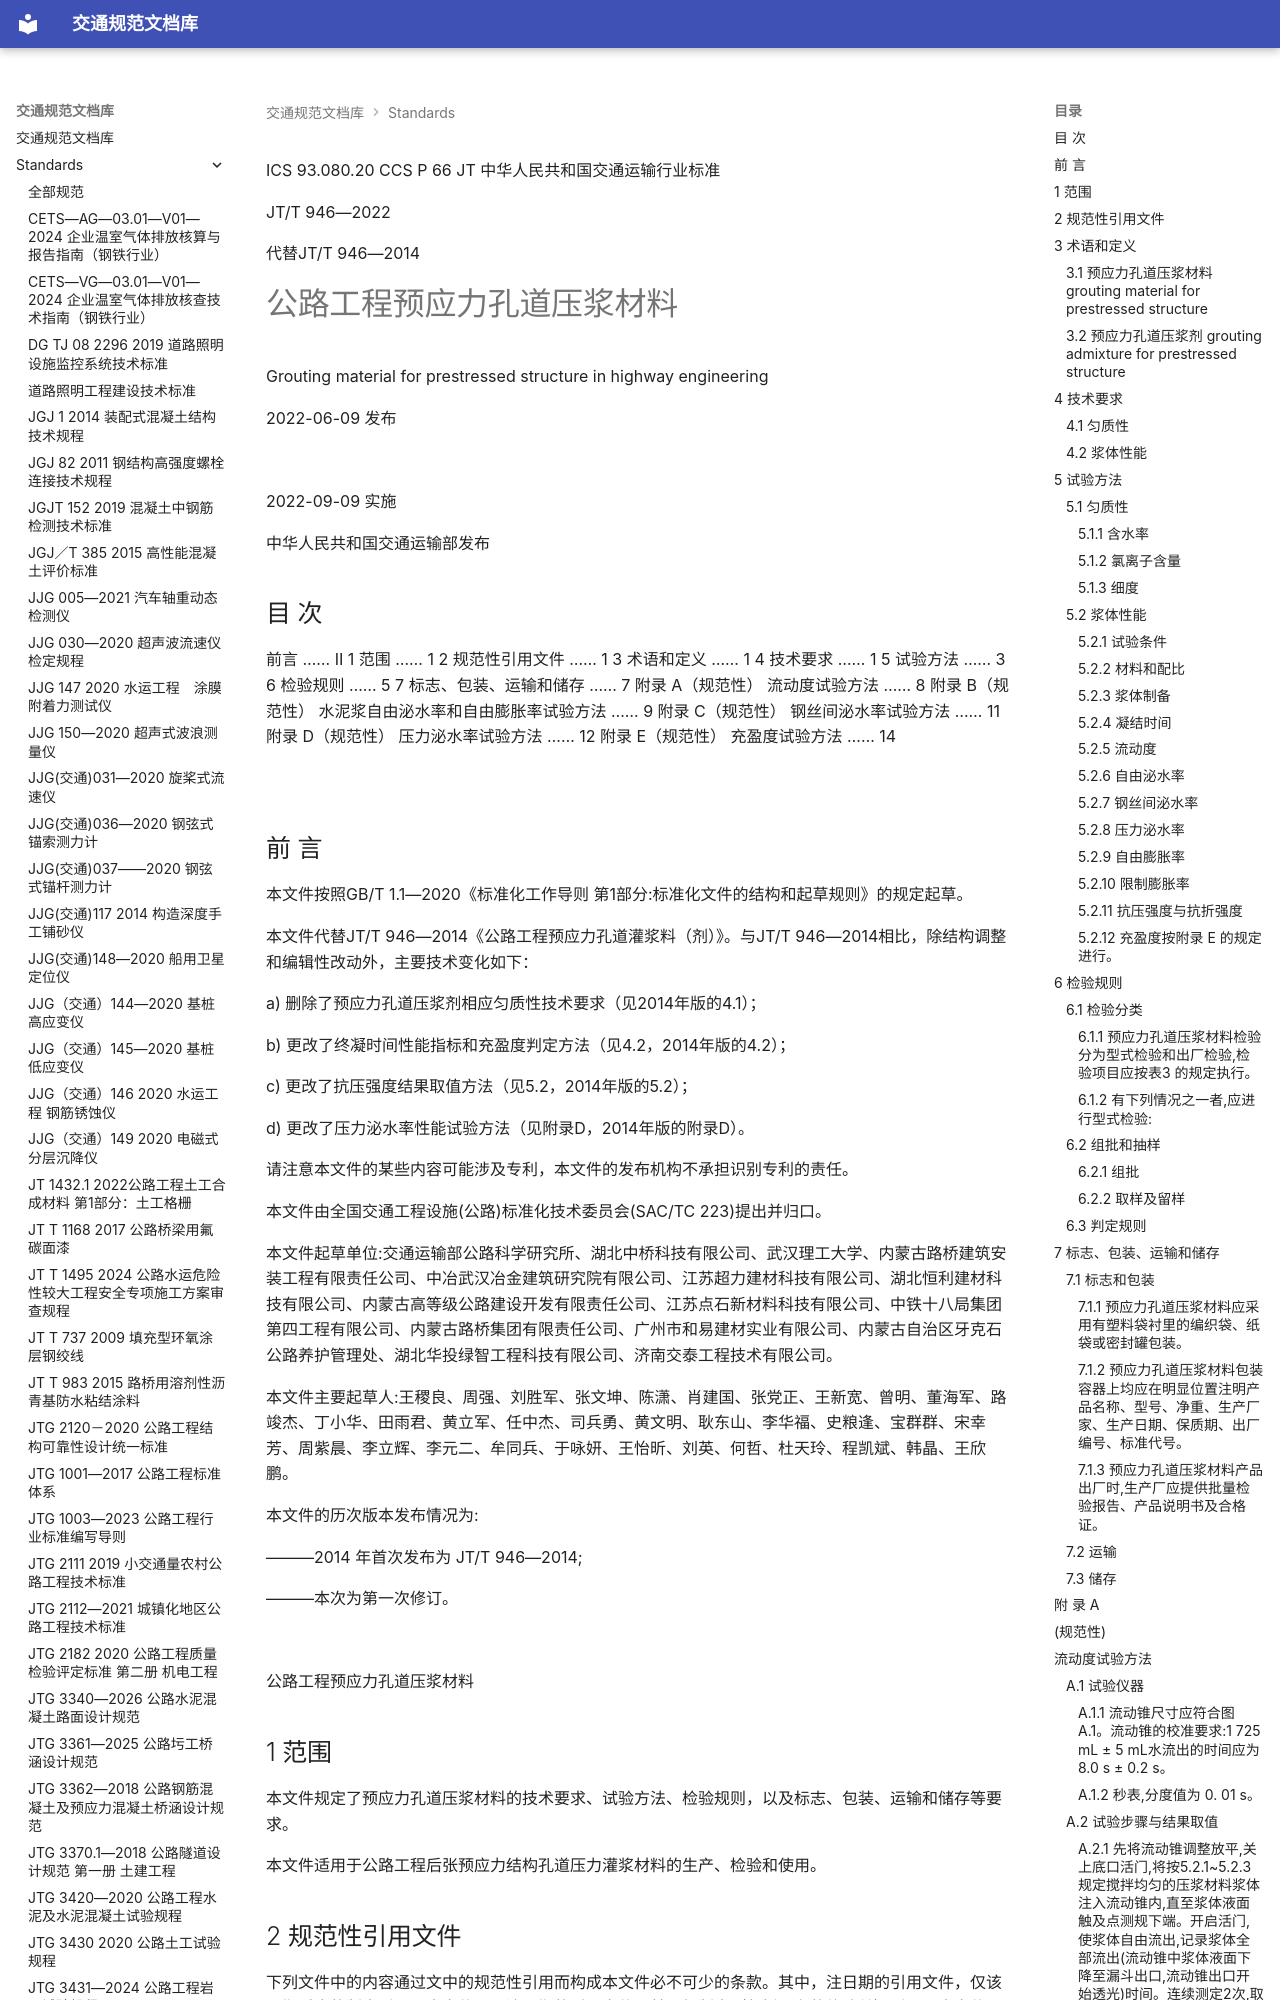

repository: 13lu14/standards-site- · page: standards/JTT 946—2022 公路工程预应力孔道压浆材料/index.html · generator: mkdocs

ICS 93.080.20
CCS P 66
JT
 中华人民共和国交通运输行业标准

JT/T 946—2022

代替JT/T 946—2014

# 公路工程预应力孔道压浆材料

 Grouting material for prestressed structure in highway engineering

2022-06-09 发布

![](images/JTT%20946%E2%80%942022%20%E5%85%AC%E8%B7%AF%E5%B7%A5%E7%A8%8B%E9%A2%84%E5%BA%94%E5%8A%9B%E5%AD%94%E9%81%93%E5%8E%8B%E6%B5%86%E6%9D%90%E6%96%99.assets/ca488bc7db3f1744e1cbef78df740db368bc94ecfb8d578f639ded64e1934079.jpg)

2022-09-09 实施

中华人民共和国交通运输部发布

<!-- 封面 -->

## 目 次

前言 …… Ⅱ
1 范围 …… 1
2 规范性引用文件 …… 1
3 术语和定义 …… 1
4 技术要求 …… 1
5 试验方法 …… 3
6 检验规则 …… 5
7 标志、包装、运输和储存 …… 7
附录 A（规范性） 流动度试验方法 …… 8
附录 B（规范性） 水泥浆自由泌水率和自由膨胀率试验方法 …… 9
附录 C（规范性） 钢丝间泌水率试验方法 …… 11
附录 D（规范性） 压力泌水率试验方法 …… 12
附录 E（规范性） 充盈度试验方法 …… 14

![](images/JTT%20946%E2%80%942022%20%E5%85%AC%E8%B7%AF%E5%B7%A5%E7%A8%8B%E9%A2%84%E5%BA%94%E5%8A%9B%E5%AD%94%E9%81%93%E5%8E%8B%E6%B5%86%E6%9D%90%E6%96%99.assets/899e7b0592f9a6af01043514ff01f0d809bf5df4a0b842ff0403cbac32f72d7f.jpg)

<!-- 第 Ⅰ 页 -->

## 前 言

本文件按照GB/T 1.1—2020《标准化工作导则 第1部分:标准化文件的结构和起草规则》的规定起草。

本文件代替JT/T 946—2014《公路工程预应力孔道灌浆料（剂）》。与JT/T 946—2014相比，除结构调整和编辑性改动外，主要技术变化如下：

a) 删除了预应力孔道压浆剂相应匀质性技术要求（见2014年版的4.1）；

b) 更改了终凝时间性能指标和充盈度判定方法（见4.2，2014年版的4.2）；

c) 更改了抗压强度结果取值方法（见5.2，2014年版的5.2）；

d) 更改了压力泌水率性能试验方法（见附录D，2014年版的附录D）。

请注意本文件的某些内容可能涉及专利，本文件的发布机构不承担识别专利的责任。

本文件由全国交通工程设施(公路)标准化技术委员会(SAC/TC 223)提出并归口。

本文件起草单位:交通运输部公路科学研究所、湖北中桥科技有限公司、武汉理工大学、内蒙古路桥建筑安装工程有限责任公司、中冶武汉冶金建筑研究院有限公司、江苏超力建材科技有限公司、湖北恒利建材科技有限公司、内蒙古高等级公路建设开发有限责任公司、江苏点石新材料科技有限公司、中铁十八局集团第四工程有限公司、内蒙古路桥集团有限责任公司、广州市和易建材实业有限公司、内蒙古自治区牙克石公路养护管理处、湖北华投绿智工程科技有限公司、济南交泰工程技术有限公司。

本文件主要起草人:王稷良、周强、刘胜军、张文坤、陈潇、肖建国、张党正、王新宽、曾明、董海军、路竣杰、丁小华、田雨君、黄立军、任中杰、司兵勇、黄文明、耿东山、李华福、史粮逢、宝群群、宋幸芳、周紫晨、李立辉、李元二、牟同兵、于咏妍、王怡昕、刘英、何哲、杜天玲、程凯斌、韩晶、王欣鹏。

本文件的历次版本发布情况为:

———2014 年首次发布为 JT/T 946—2014;

———本次为第一次修订。

![](images/JTT%20946%E2%80%942022%20%E5%85%AC%E8%B7%AF%E5%B7%A5%E7%A8%8B%E9%A2%84%E5%BA%94%E5%8A%9B%E5%AD%94%E9%81%93%E5%8E%8B%E6%B5%86%E6%9D%90%E6%96%99.assets/2c9d24756c072e8470f18b065f89fef310488e771ae7451aba565f36ace5879d.jpg)

<!-- 第 Ⅱ 页 -->

 公路工程预应力孔道压浆材料

## 1 范围

本文件规定了预应力孔道压浆材料的技术要求、试验方法、检验规则，以及标志、包装、运输和储存等要求。

本文件适用于公路工程后张预应力结构孔道压力灌浆材料的生产、检验和使用。

## 2 规范性引用文件

下列文件中的内容通过文中的规范性引用而构成本文件必不可少的条款。其中，注日期的引用文件，仅该日期对应的版本适用于本文件；不注日期的引用文件，其最新版本（包括所有的修改单）适用于本文件。

GB 175 通用硅酸盐水泥

GB/T 176 水泥化学分析方法

GB/T 1346 水泥标准稠度用水量、凝结时间、安定性检验方法

GB/T 5224 预应力混凝土用钢绞线

GB/T 8077 混凝土外加剂匀质性试验方法

GB/T 17671 水泥胶砂强度检验方法(ISO 法)

GB/T 18046 用于水泥、砂浆和混凝土中的粒化高炉矿渣粉

GB/T 23439 混凝土膨胀剂

JC/T 726 水泥胶砂试模

## 3 术语和定义

下列术语和定义适用于本文件。

### 3.1 预应力孔道压浆材料 grouting material for prestressed structure

由硅酸盐类水泥、减水组分、膨胀组分、矿物掺合料以及功能性组分按一定比例混合，经专用设备干拌均匀制成，加水拌和后可直接用于后张预应力构件压浆施工的粉体材料。

### 3.2 预应力孔道压浆剂 grouting admixture for prestressed structure

由减水组分、膨胀组分、矿物掺合料以及其他功能性组分等按一定比例干拌而成，用于后张预应力构件孔道压浆施工用的外加剂。

## 4 技术要求
